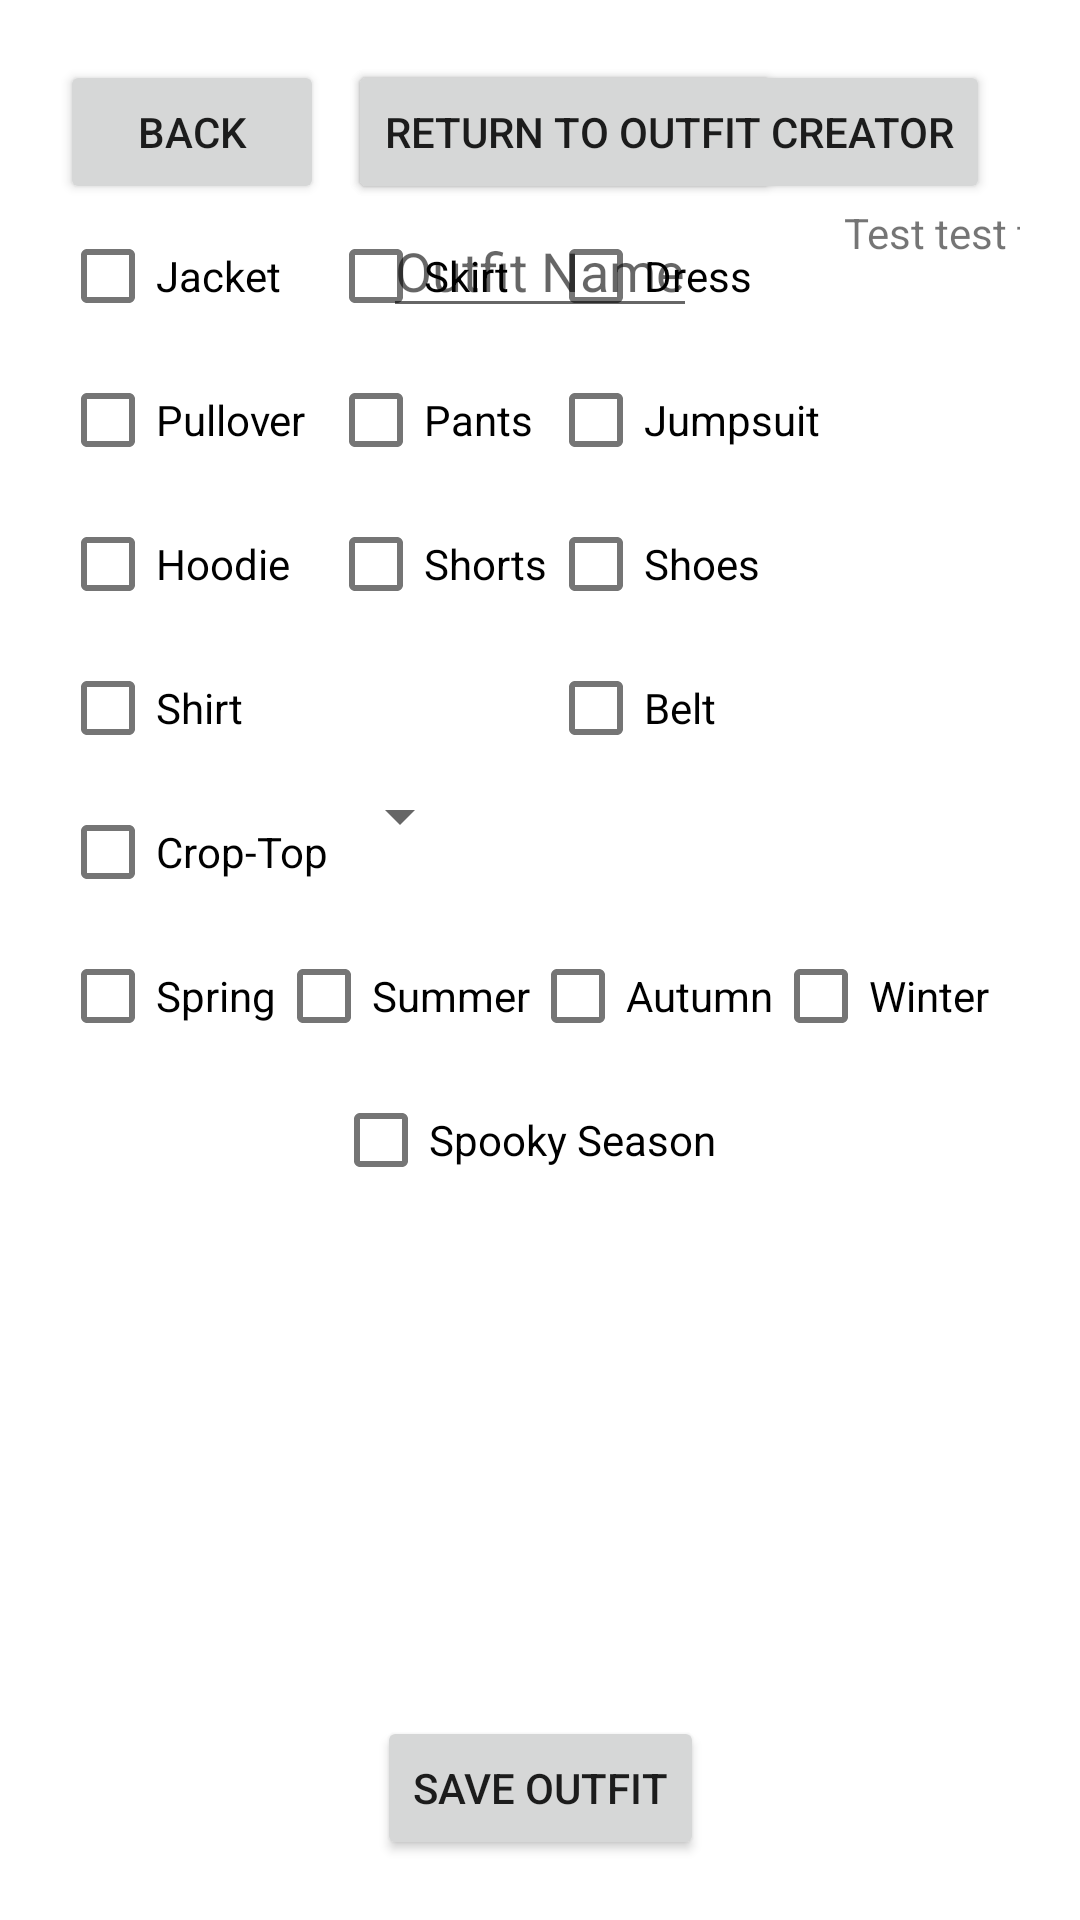

Reconstruct the res/layout file that produces this screen, plus the resources it refers to.
<!-- AndroidManifest.xml: application theme AppTheme.NoActionBar -->
<!-- res/layout/activity_outfit_picker.xml -->
<?xml version="1.0" encoding="utf-8"?>
<androidx.constraintlayout.widget.ConstraintLayout xmlns:android="http://schemas.android.com/apk/res/android"
    xmlns:app="http://schemas.android.com/apk/res-auto"
    xmlns:tools="http://schemas.android.com/tools"
    android:layout_width="match_parent"
    android:layout_height="match_parent"
    tools:context=".OutfitPickerActivity"
    android:padding="20dp"
    android:id="@+id/ConstraintLayoutActivity">

    <Button
        android:id="@+id/btnBack"
        android:layout_width="wrap_content"
        android:layout_height="wrap_content"
        android:text="Back"
        app:layout_constraintStart_toStartOf="parent"
        app:layout_constraintTop_toTopOf="parent" />

    <androidx.constraintlayout.widget.ConstraintLayout
        android:id="@+id/ConstraintLayoutTop"
        android:layout_width="wrap_content"
        android:layout_height="wrap_content"
        android:visibility="visible"
        app:layout_constraintStart_toStartOf="parent"
        app:layout_constraintTop_toBottomOf="@id/btnBack">

        <com.google.android.material.checkbox.MaterialCheckBox
            android:id="@+id/CheckBoxPullover"
            android:layout_width="wrap_content"
            android:layout_height="wrap_content"
            android:text="Pullover"
            app:layout_constraintStart_toStartOf="parent"
            app:layout_constraintTop_toBottomOf="@+id/CheckBoxJacket" />

        <com.google.android.material.checkbox.MaterialCheckBox
            android:id="@+id/CheckBoxJacket"
            android:layout_width="wrap_content"
            android:layout_height="wrap_content"
            android:text="Jacket"
            app:layout_constraintStart_toStartOf="parent"
            app:layout_constraintTop_toTopOf="parent" />

        <com.google.android.material.checkbox.MaterialCheckBox
            android:id="@+id/CheckBoxShirt"
            android:layout_width="wrap_content"
            android:layout_height="wrap_content"
            android:text="Shirt"
            app:layout_constraintStart_toStartOf="parent"
            app:layout_constraintTop_toBottomOf="@+id/CheckBoxHoodie" />

        <com.google.android.material.checkbox.MaterialCheckBox
            android:id="@+id/CheckBoxHoodie"
            android:layout_width="wrap_content"
            android:layout_height="wrap_content"
            android:text="Hoodie"
            app:layout_constraintStart_toStartOf="parent"
            app:layout_constraintTop_toBottomOf="@+id/CheckBoxPullover" />

        <com.google.android.material.checkbox.MaterialCheckBox
            android:id="@+id/CheckBoxCropTop"
            android:layout_width="wrap_content"
            android:layout_height="wrap_content"
            android:text="Crop-Top"
            app:layout_constraintStart_toStartOf="parent"
            app:layout_constraintTop_toBottomOf="@+id/CheckBoxShirt" />

    </androidx.constraintlayout.widget.ConstraintLayout>

    <androidx.constraintlayout.widget.ConstraintLayout
        android:id="@+id/ConstraintLayoutBottom"
        android:layout_width="wrap_content"
        android:layout_height="wrap_content"
        android:visibility="visible"
        app:layout_constraintStart_toEndOf="@+id/ConstraintLayoutTop"
        app:layout_constraintTop_toBottomOf="@id/btnBack">

        <com.google.android.material.checkbox.MaterialCheckBox
            android:id="@+id/CheckBoxSkirt"
            android:layout_width="wrap_content"
            android:layout_height="wrap_content"
            android:text="Skirt"
            app:layout_constraintStart_toStartOf="parent"
            app:layout_constraintTop_toTopOf="parent" />

        <com.google.android.material.checkbox.MaterialCheckBox
            android:id="@+id/CheckBoxPants"
            android:layout_width="wrap_content"
            android:layout_height="wrap_content"
            android:text="Pants"
            app:layout_constraintStart_toStartOf="parent"
            app:layout_constraintTop_toBottomOf="@id/CheckBoxSkirt" />

        <com.google.android.material.checkbox.MaterialCheckBox
            android:id="@+id/CheckBoxShorts"
            android:layout_width="wrap_content"
            android:layout_height="wrap_content"
            android:text="Shorts"
            app:layout_constraintStart_toStartOf="parent"
            app:layout_constraintTop_toBottomOf="@id/CheckBoxPants" />

    </androidx.constraintlayout.widget.ConstraintLayout>

    <androidx.constraintlayout.widget.ConstraintLayout
        android:id="@+id/ConstraintLayoutRest"
        android:layout_width="wrap_content"
        android:layout_height="wrap_content"
        android:visibility="visible"
        app:layout_constraintStart_toEndOf="@+id/ConstraintLayoutBottom"
        app:layout_constraintTop_toBottomOf="@id/btnBack">

        <com.google.android.material.checkbox.MaterialCheckBox
            android:id="@+id/CheckBoxDress"
            android:layout_width="wrap_content"
            android:layout_height="wrap_content"
            android:text="Dress"
            app:layout_constraintStart_toStartOf="parent"
            app:layout_constraintTop_toTopOf="parent" />

        <com.google.android.material.checkbox.MaterialCheckBox
            android:id="@+id/CheckBoxJumpsuit"
            android:layout_width="wrap_content"
            android:layout_height="wrap_content"
            android:text="Jumpsuit"
            app:layout_constraintStart_toStartOf="parent"
            app:layout_constraintTop_toBottomOf="@id/CheckBoxDress" />

        <com.google.android.material.checkbox.MaterialCheckBox
            android:id="@+id/CheckBoxShoes"
            android:layout_width="wrap_content"
            android:layout_height="wrap_content"
            android:text="Shoes"
            app:layout_constraintStart_toStartOf="parent"
            app:layout_constraintTop_toBottomOf="@id/CheckBoxJumpsuit" />

        <com.google.android.material.checkbox.MaterialCheckBox
            android:id="@+id/CheckBoxBelt"
            android:layout_width="wrap_content"
            android:layout_height="wrap_content"
            android:text="Belt"
            app:layout_constraintStart_toStartOf="parent"
            app:layout_constraintTop_toBottomOf="@id/CheckBoxShoes" />

        <com.google.android.material.textview.MaterialTextView
            android:id="@+id/txtInfo"
            android:layout_width="wrap_content"
            android:layout_height="wrap_content"
            android:layout_marginStart="8dp"
            android:text="Test test test \n test test test\n feirbgku"
            app:layout_constraintStart_toEndOf="@+id/CheckBoxJumpsuit"
            app:layout_constraintTop_toTopOf="parent" />

    </androidx.constraintlayout.widget.ConstraintLayout>

    <Button
        android:id="@+id/btnShowResult"
        android:layout_width="wrap_content"
        android:layout_height="wrap_content"
        android:layout_marginStart="8dp"
        android:onClick="onBtnShowResultClick"
        android:text="Generate Outfit"
        android:visibility="visible"
        app:layout_constraintStart_toEndOf="@id/btnBack"
        app:layout_constraintTop_toTopOf="@+id/ConstraintLayoutActivity" />

    <Spinner
        android:id="@+id/SpinnerJewelery"
        android:layout_width="wrap_content"
        android:layout_height="wrap_content"
        app:layout_constraintStart_toEndOf="@+id/ConstraintLayoutTop"
        app:layout_constraintTop_toBottomOf="@+id/ConstraintLayoutRest" />


        <EditText
            android:id="@+id/editTextOutfitName"
            android:layout_width="wrap_content"
            android:layout_height="wrap_content"
            android:inputType="text"
            android:hint="Outfit Name"
            app:layout_constraintTop_toBottomOf="@id/btnReturnToCreator"
            app:layout_constraintStart_toStartOf="parent"
            app:layout_constraintEnd_toEndOf="parent"/>

        <androidx.recyclerview.widget.RecyclerView
            android:id="@+id/ResultRecyclerView"
            android:layout_width="match_parent"
            android:layout_height="match_parent"
            android:layout_marginTop="96dp"
            android:layout_marginBottom="48dp"
            app:layout_constraintStart_toStartOf="parent"
            app:layout_constraintTop_toBottomOf="@id/editTextOutfitName" />

    <Button
        android:id="@+id/btnSaveOutfit"
        android:layout_width="wrap_content"
        android:layout_height="wrap_content"
        android:onClick="onBtnSaveOutfit"
        android:text="Save Outfit"
        app:layout_constraintBottom_toBottomOf="parent"
        app:layout_constraintEnd_toEndOf="parent"
        app:layout_constraintStart_toStartOf="parent"
        app:layout_constraintTop_toTopOf="@id/ResultRecyclerView"
        app:layout_constraintVertical_bias="1.0" />

    <Button
        android:id="@+id/btnReturnToCreator"
        android:layout_width="wrap_content"
        android:layout_height="wrap_content"
        android:layout_marginStart="8dp"
        android:text="Return to Outfit Creator"
        app:layout_constraintStart_toEndOf="@id/btnBack"
        app:layout_constraintTop_toTopOf="parent"
        android:onClick="onBtnReturnToCreatorClick"/>


    <androidx.constraintlayout.widget.ConstraintLayout
        android:id="@+id/constraintLayoutSeasons"
        android:layout_width="wrap_content"
        android:layout_height="wrap_content"
        app:layout_constraintStart_toStartOf="parent"
        app:layout_constraintTop_toBottomOf="@+id/ConstraintLayoutTop">

        <com.google.android.material.checkbox.MaterialCheckBox
            android:id="@+id/checkBoxSpring"
            android:layout_width="wrap_content"
            android:layout_height="wrap_content"
            android:text="Spring"
            app:layout_constraintStart_toStartOf="parent"
            app:layout_constraintTop_toTopOf="parent" />

        <com.google.android.material.checkbox.MaterialCheckBox
            android:id="@+id/checkBoxSummer"
            android:layout_width="wrap_content"
            android:layout_height="wrap_content"
            android:text="Summer"
            app:layout_constraintStart_toEndOf="@+id/checkBoxSpring"
            app:layout_constraintTop_toTopOf="parent" />

        <com.google.android.material.checkbox.MaterialCheckBox
            android:id="@+id/checkBoxAutumn"
            android:layout_width="wrap_content"
            android:layout_height="wrap_content"
            android:text="Autumn"
            app:layout_constraintStart_toEndOf="@+id/checkBoxSummer"
            app:layout_constraintTop_toTopOf="parent" />

        <com.google.android.material.checkbox.MaterialCheckBox
            android:id="@+id/checkBoxWinter"
            android:layout_width="wrap_content"
            android:layout_height="wrap_content"
            android:text="Winter"
            app:layout_constraintStart_toEndOf="@+id/checkBoxAutumn"
            app:layout_constraintTop_toTopOf="parent" />

        <com.google.android.material.checkbox.MaterialCheckBox
            android:id="@+id/checkBoxSpook"
            android:layout_width="wrap_content"
            android:layout_height="wrap_content"
            android:text="Spooky Season"
            app:layout_constraintStart_toStartOf="parent"
            app:layout_constraintEnd_toEndOf="parent"
            app:layout_constraintTop_toBottomOf="@id/checkBoxSpring" />

    </androidx.constraintlayout.widget.ConstraintLayout>

</androidx.constraintlayout.widget.ConstraintLayout>
<!-- resources referenced by this layout -->
<resources>
  <style name="AppTheme.NoActionBar">
          <item name="windowActionBar">false</item>
          <item name="windowNoTitle">true</item>
      </style>
</resources>
